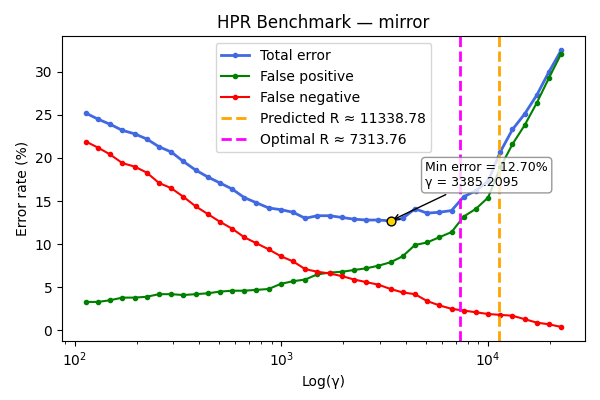

The table this chart was drawn from, first rows:
gamma, TOTAL_rate, FP_rate, FN_rate
113.4, 25.2, 3.3, 21.9
129.9, 24.5, 3.3, 21.2
148.8, 23.9, 3.5, 20.4
170.4, 23.2, 3.8, 19.4
195.2, 22.8, 3.8, 19.0
223.7, 22.2, 3.9, 18.3
256.2, 21.3, 4.2, 17.1
293.5, 20.7, 4.2, 16.5
336.2, 19.6, 4.1, 15.5
385.1, 18.6, 4.2, 14.4
441.1, 17.8, 4.3, 13.5
505.3, 17.1, 4.5, 12.6
578.9, 16.4, 4.6, 11.8
663.1, 15.4, 4.6, 10.8
759.6, 14.8, 4.7, 10.1
870.1, 14.2, 4.8, 9.4
996.7, 14, 5.4, 8.6
1142, 13.7, 5.7, 8.0
1308, 13.0, 5.9, 7.1
1498, 13.3, 6.5, 6.8
1716, 13.3, 6.7, 6.6
1966, 13.1, 6.8, 6.3
2252, 12.9, 7, 5.9
2580, 12.8, 7.2, 5.6
2955, 12.8, 7.5, 5.3
3385, 12.7, 7.9, 4.8
3878, 13.0, 8.6, 4.4
4442, 14.1, 9.9, 4.2
5088, 13.6, 10.2, 3.4
5829, 13.7, 10.8, 2.9
6677, 13.9, 11.4, 2.5
7649, 15.5, 13.2, 2.3
8762, 16.2, 14.1, 2.1
10037, 17.3, 15.4, 1.9
11497, 20.7, 18.9, 1.8
13170, 23.3, 21.6, 1.7
15087, 25.1, 23.8, 1.3
17282, 27.3, 26.4, 0.9
19797, 30.0, 29.3, 0.7
22678, 32.5, 32.1, 0.4
